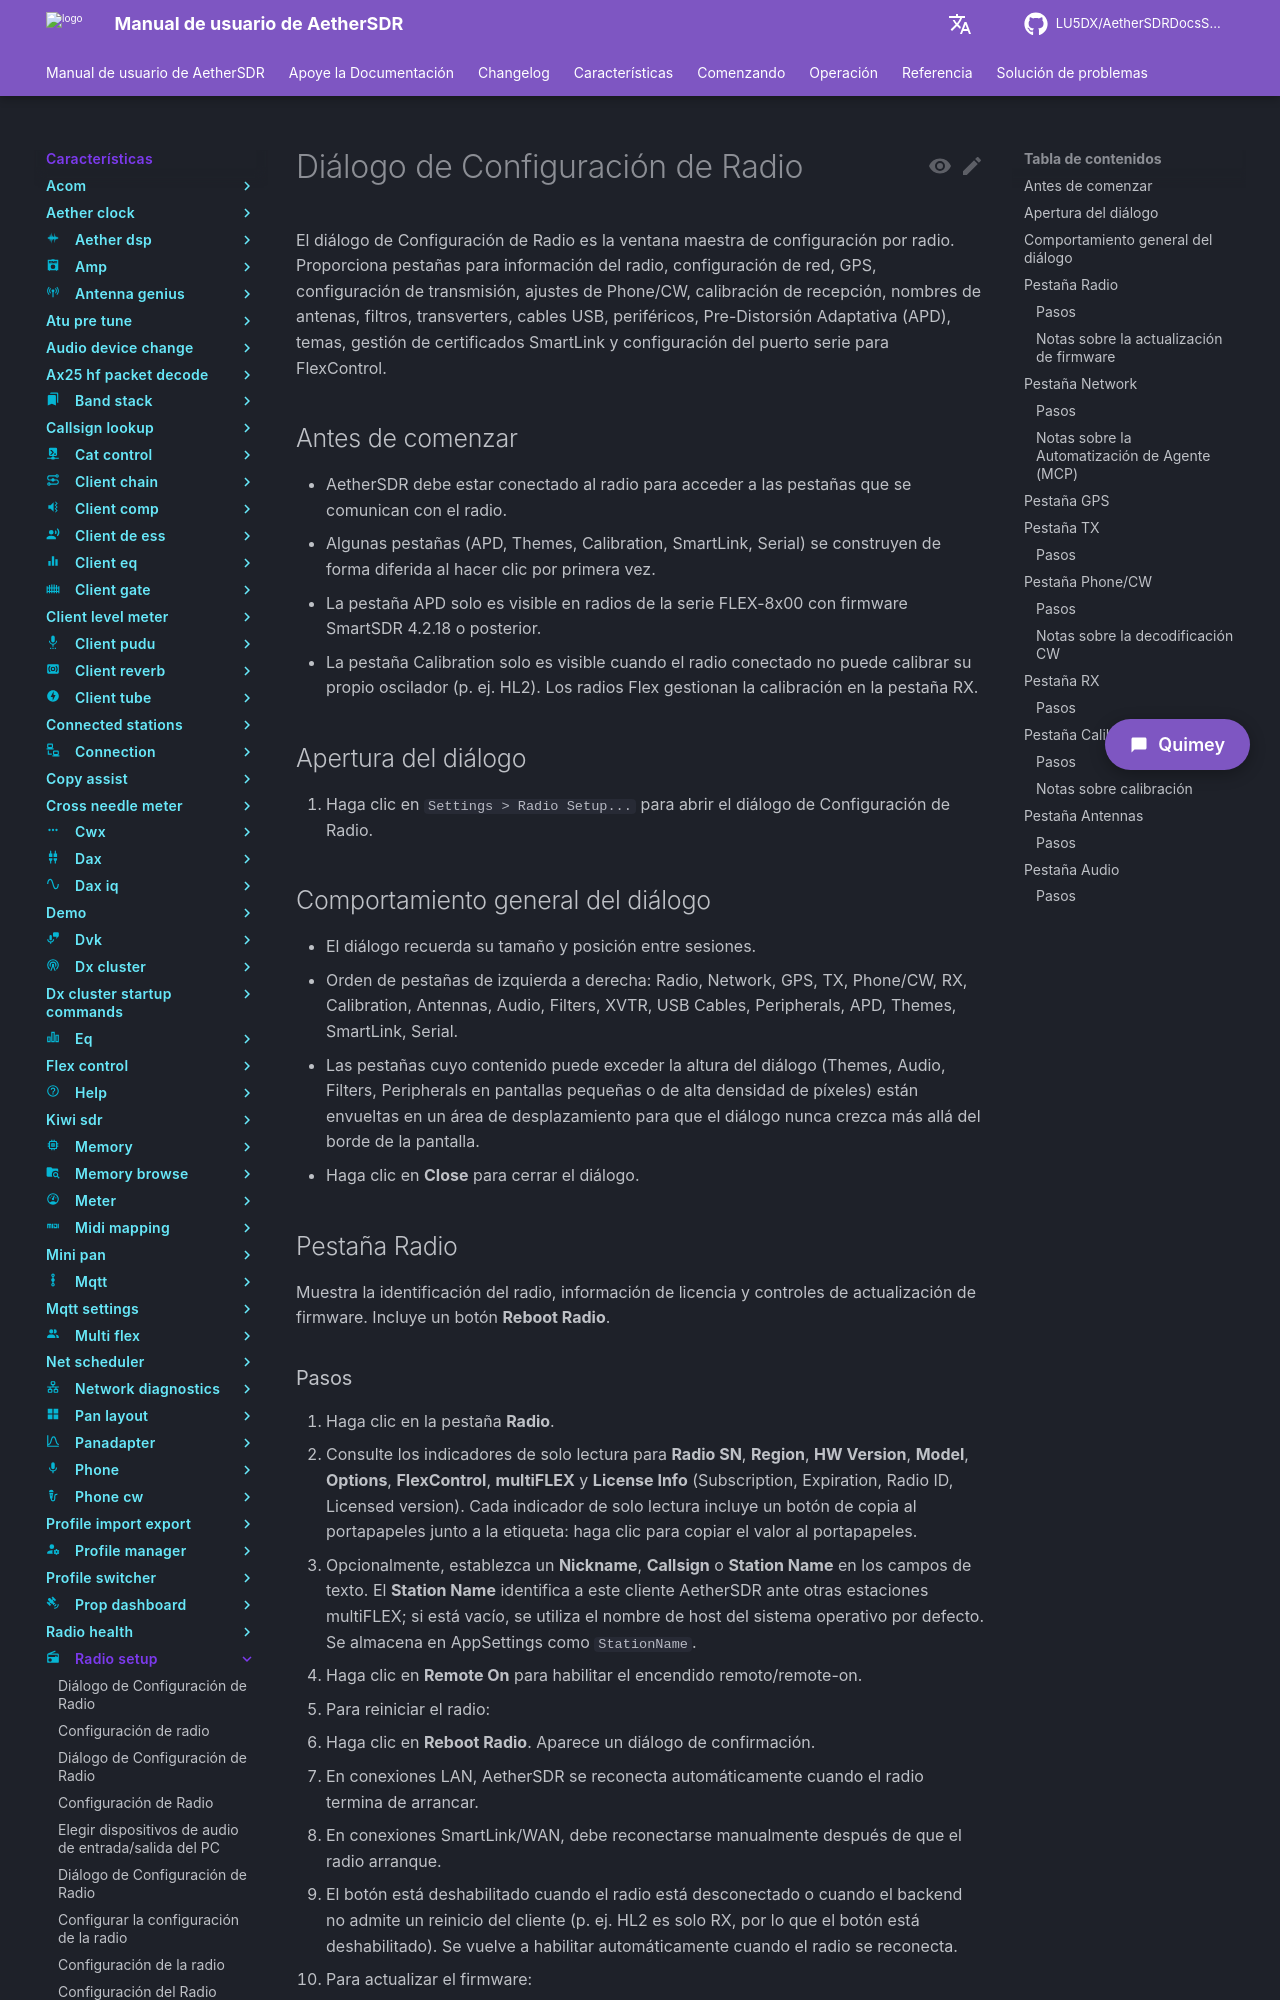

repository: LU5DX/AetherSDRDocsSpanish · page: 26.8.4/features/radio-setup/switch-the-radio-between-dhcp-and-static-ip/index.html · generator: mkdocs

# Diálogo de Configuración de Radio

El diálogo de Configuración de Radio es la ventana maestra de configuración por radio. Proporciona pestañas para información del radio, configuración de red, GPS, configuración de transmisión, ajustes de Phone/CW, calibración de recepción, nombres de antenas, filtros, transverters, cables USB, periféricos, Pre-Distorsión Adaptativa (APD), temas, gestión de certificados SmartLink y configuración del puerto serie para FlexControl.

## Antes de comenzar

- AetherSDR debe estar conectado al radio para acceder a las pestañas que se comunican con el radio.
- Algunas pestañas (APD, Themes, Calibration, SmartLink, Serial) se construyen de forma diferida al hacer clic por primera vez.
- La pestaña APD solo es visible en radios de la serie FLEX-8x00 con firmware SmartSDR 4.2.18 o posterior.
- La pestaña Calibration solo es visible cuando el radio conectado no puede calibrar su propio oscilador (p. ej. HL2). Los radios Flex gestionan la calibración en la pestaña RX.

## Apertura del diálogo

1. Haga clic en `Settings > Radio Setup...` para abrir el diálogo de Configuración de Radio.

## Comportamiento general del diálogo

- El diálogo recuerda su tamaño y posición entre sesiones.
- Orden de pestañas de izquierda a derecha: Radio, Network, GPS, TX, Phone/CW, RX, Calibration, Antennas, Audio, Filters, XVTR, USB Cables, Peripherals, APD, Themes, SmartLink, Serial.
- Las pestañas cuyo contenido puede exceder la altura del diálogo (Themes, Audio, Filters, Peripherals en pantallas pequeñas o de alta densidad de píxeles) están envueltas en un área de desplazamiento para que el diálogo nunca crezca más allá del borde de la pantalla.
- Haga clic en **Close** para cerrar el diálogo.

## Pestaña Radio

Muestra la identificación del radio, información de licencia y controles de actualización de firmware. Incluye un botón **Reboot Radio**.
